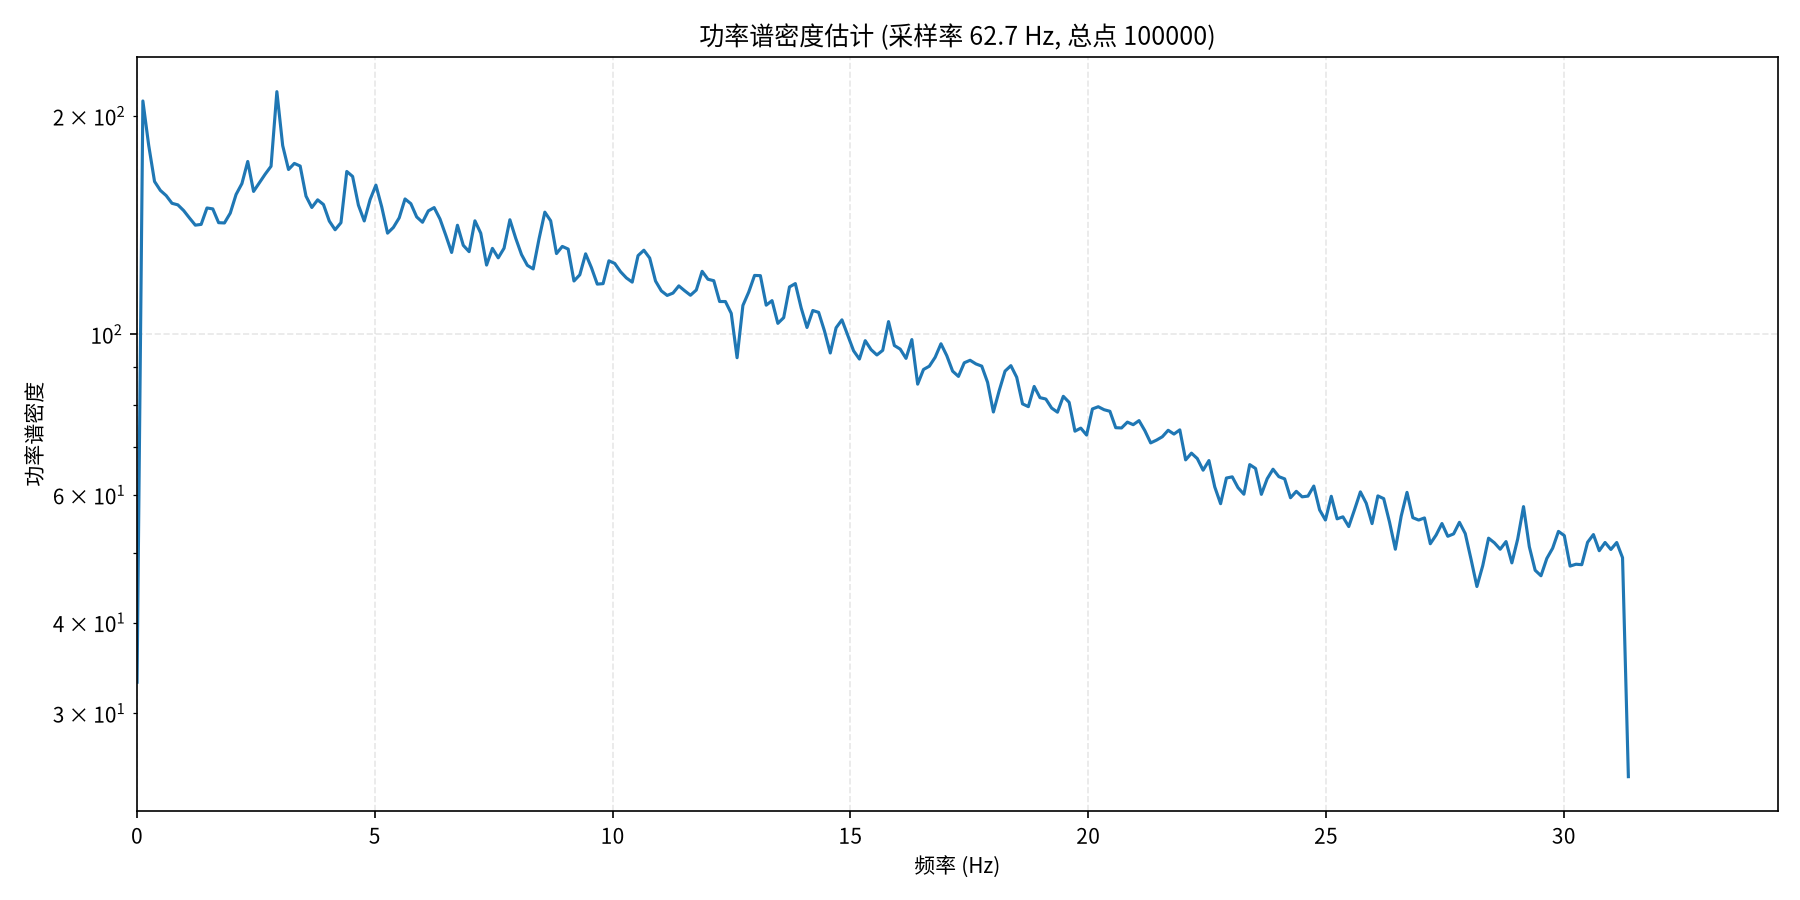

The file beside this chart, header and first rows:
频率(Hz), 功率谱密度
0.000000000000000000e+00, 3.312399673461914062e+01
1.224840104539956648e-01, 2.098014831542968750e+02
2.449680209079913296e-01, 1.821920013427734375e+02
3.674520313619870082e-01, 1.624680786132812500e+02
4.899360418159826591e-01, 1.579288482666015625e+02
6.124200522699783100e-01, 1.553374328613281250e+02
7.349040627239740164e-01, 1.515794219970703125e+02
8.573880731779696118e-01, 1.508512878417968750e+02
9.798720836319653182e-01, 1.481338500976562500e+02
1.102356094085960914e+00, 1.446741333007812500e+02
1.224840104539956620e+00, 1.414251556396484375e+02
1.347324114993952326e+00, 1.417631225585937500e+02
1.469808125447948033e+00, 1.493523406982421875e+02
1.592292135901943739e+00, 1.489180755615234375e+02
1.714776146355939224e+00, 1.425386199951171875e+02
1.837260156809934930e+00, 1.424164886474609375e+02
1.959744167263930636e+00, 1.469292297363281250e+02
2.082228177717926343e+00, 1.559183197021484375e+02
2.204712188171921827e+00, 1.613823089599609375e+02
2.327196198625917756e+00, 1.731244659423828125e+02
2.449680209079913240e+00, 1.574262390136718750e+02
2.572164219533909169e+00, 1.618409118652343750e+02
2.694648229987904653e+00, 1.663170318603515625e+02
2.817132240441900137e+00, 1.705176544189453125e+02
2.939616250895896066e+00, 2.160985107421875000e+02
3.062100261349891550e+00, 1.820662994384765625e+02
3.184584271803887479e+00, 1.687605285644531250e+02
3.307068282257882963e+00, 1.720576629638671875e+02
3.429552292711878447e+00, 1.706310882568359375e+02
3.552036303165874376e+00, 1.550899200439453125e+02
3.674520313619869860e+00, 1.495937805175781250e+02
3.797004324073865789e+00, 1.532616424560546875e+02
3.919488334527861273e+00, 1.510052490234375000e+02
4.041972344981856757e+00, 1.432784729003906250e+02
4.164456355435852686e+00, 1.393775482177734375e+02
4.286940365889848614e+00, 1.425278625488281250e+02
4.409424376343843655e+00, 1.677139282226562500e+02
4.531908386797839583e+00, 1.650979919433593750e+02
4.654392397251835511e+00, 1.506956481933593750e+02
4.776876407705830552e+00, 1.433293609619140625e+02
4.899360418159826480e+00, 1.533483886718750000e+02
5.021844428613822409e+00, 1.605980682373046875e+02
5.144328439067818337e+00, 1.498834991455078125e+02
5.266812449521813377e+00, 1.378743286132812500e+02
5.389296459975809306e+00, 1.404005126953125000e+02
5.511780470429805234e+00, 1.447459259033203125e+02
5.634264480883800275e+00, 1.536970214843750000e+02
5.756748491337796203e+00, 1.514143676757812500e+02
5.879232501791792131e+00, 1.451730651855468750e+02
6.001716512245787172e+00, 1.427294311523437500e+02
6.124200522699783100e+00, 1.479864196777343750e+02
6.246684533153779029e+00, 1.495387725830078125e+02
6.369168543607774957e+00, 1.442303314208984375e+02
6.491652554061769997e+00, 1.369391479492187500e+02
6.614136564515765926e+00, 1.296788940429687500e+02
6.736620574969761854e+00, 1.413816223144531250e+02
6.859104585423756895e+00, 1.326482238769531250e+02
6.981588595877752823e+00, 1.300032806396484375e+02
7.104072606331748752e+00, 1.433834228515625000e+02
7.226556616785743792e+00, 1.378503265380859375e+02
... 197 more rows
